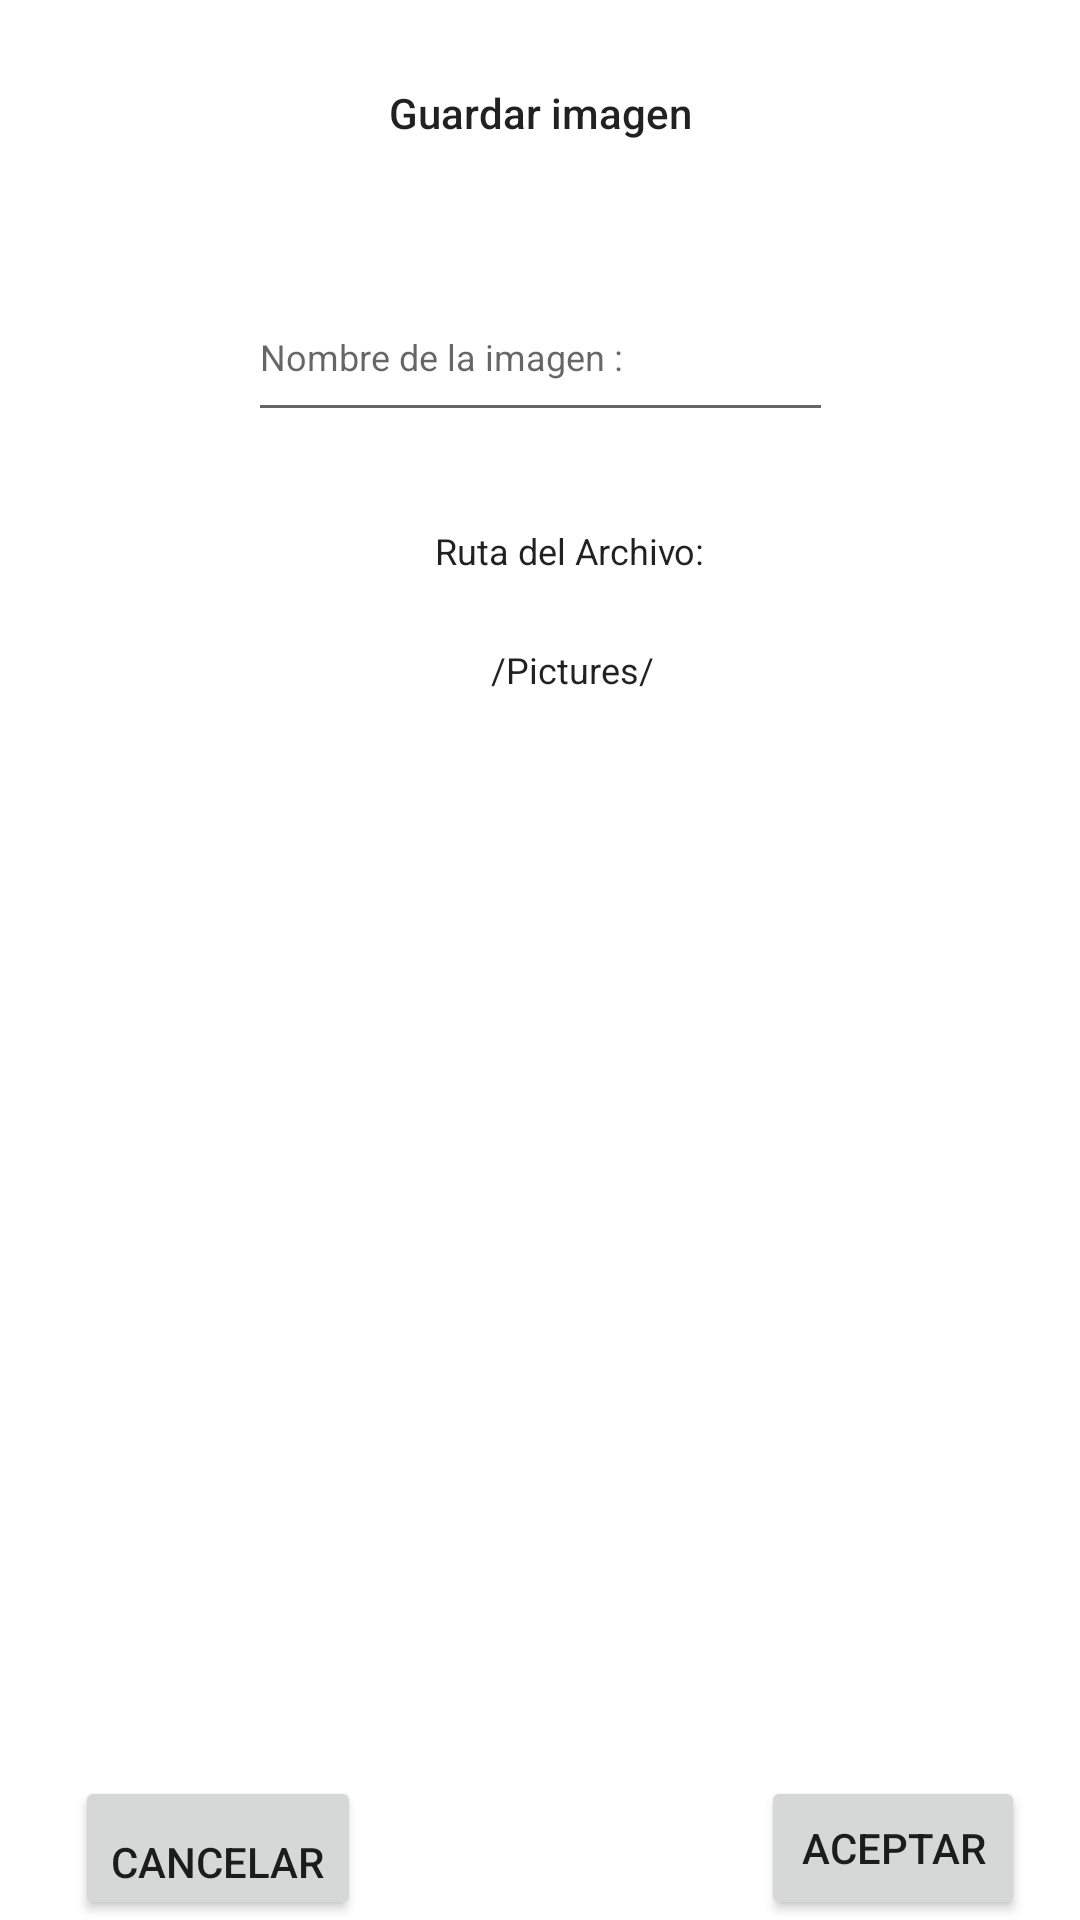

Produce the Android XML layout that renders to this screen, including the resource entries it uses.
<!-- AndroidManifest.xml: application theme Theme.AppCompat.Transparent.NoActionBar -->
<!-- res/layout/alert_notification_save.xml -->
<?xml version="1.0" encoding="utf-8"?>
<androidx.constraintlayout.widget.ConstraintLayout xmlns:android="http://schemas.android.com/apk/res/android"
    xmlns:app="http://schemas.android.com/apk/res-auto"
    xmlns:tools="http://schemas.android.com/tools"
    android:layout_width="match_parent"
    android:layout_height="match_parent">

    <TextView
        android:id="@+id/textTitol"
        style="@style/TextAppearance.Compat.Notification.Title"
        android:layout_width="wrap_content"
        android:layout_height="wrap_content"
        android:layout_marginTop="28dp"
        android:text="Guardar imagen"
        app:layout_constraintEnd_toEndOf="@+id/editText"
        app:layout_constraintStart_toStartOf="@+id/editText"
        app:layout_constraintTop_toTopOf="parent" />

    <EditText
        android:id="@+id/editText"
        style="@style/TextAppearance.Compat.Notification.Info"
        android:layout_width="195dp"
        android:layout_height="53dp"
        android:layout_marginTop="44dp"
        android:hint="Nombre de la imagen : "
        app:layout_constraintEnd_toEndOf="parent"
        app:layout_constraintStart_toStartOf="parent"
        app:layout_constraintTop_toBottomOf="@+id/textTitol" />

    <TextView
        android:id="@+id/path"
        style="@style/TextAppearance.Compat.Notification.Line2"
        android:layout_width="wrap_content"
        android:layout_height="wrap_content"
        android:text="Ruta del Archivo: "
        app:layout_constraintBottom_toTopOf="@+id/textView2"
        app:layout_constraintEnd_toEndOf="@+id/editText"
        app:layout_constraintHorizontal_bias="0.612"
        app:layout_constraintStart_toStartOf="@+id/editText"
        app:layout_constraintTop_toBottomOf="@+id/editText"
        app:layout_constraintVertical_bias="0.571" />

    <TextView
        android:id="@+id/textView2"
        style="@style/TextAppearance.Compat.Notification.Info"
        android:layout_width="wrap_content"
        android:layout_height="wrap_content"
        android:text="/Pictures/"
        app:layout_constraintBottom_toBottomOf="parent"
        app:layout_constraintEnd_toEndOf="@+id/editText"
        app:layout_constraintHorizontal_bias="0.576"
        app:layout_constraintStart_toStartOf="@+id/editText"
        app:layout_constraintTop_toBottomOf="@+id/editText"
        app:layout_constraintVertical_bias="0.148" />

    <Button
        android:id="@+id/button"
        android:layout_width="wrap_content"
        android:layout_height="wrap_content"
        android:gravity="bottom"
        android:text="Cancelar"
        app:layout_constraintBottom_toBottomOf="@+id/button2"
        app:layout_constraintEnd_toStartOf="@+id/path"
        app:layout_constraintStart_toStartOf="parent" />

    <Button
        android:id="@+id/button2"
        android:layout_width="wrap_content"
        android:layout_height="wrap_content"
        android:text="Aceptar"
        app:layout_constraintBottom_toBottomOf="parent"
        app:layout_constraintEnd_toEndOf="parent"
        app:layout_constraintHorizontal_bias="0.461"
        app:layout_constraintStart_toEndOf="@+id/path" />


</androidx.constraintlayout.widget.ConstraintLayout>
<!-- resources referenced by this layout -->
<resources>
  <style name="Theme.AppCompat.Transparent.NoActionBar" parent="Theme.MaterialComponents.DayNight.NoActionBar">
  
          <item name="android:windowBackground">@android:color/transparent</item>
          <item name="android:windowIsTranslucent">true</item>
          <item name="android:windowContentOverlay">@null</item>
          <item name="android:windowIsFloating">false</item>
          <item name="android:windowNoTitle">false</item>
          <item name="android:backgroundDimEnabled">false</item>
  
      </style>
</resources>
